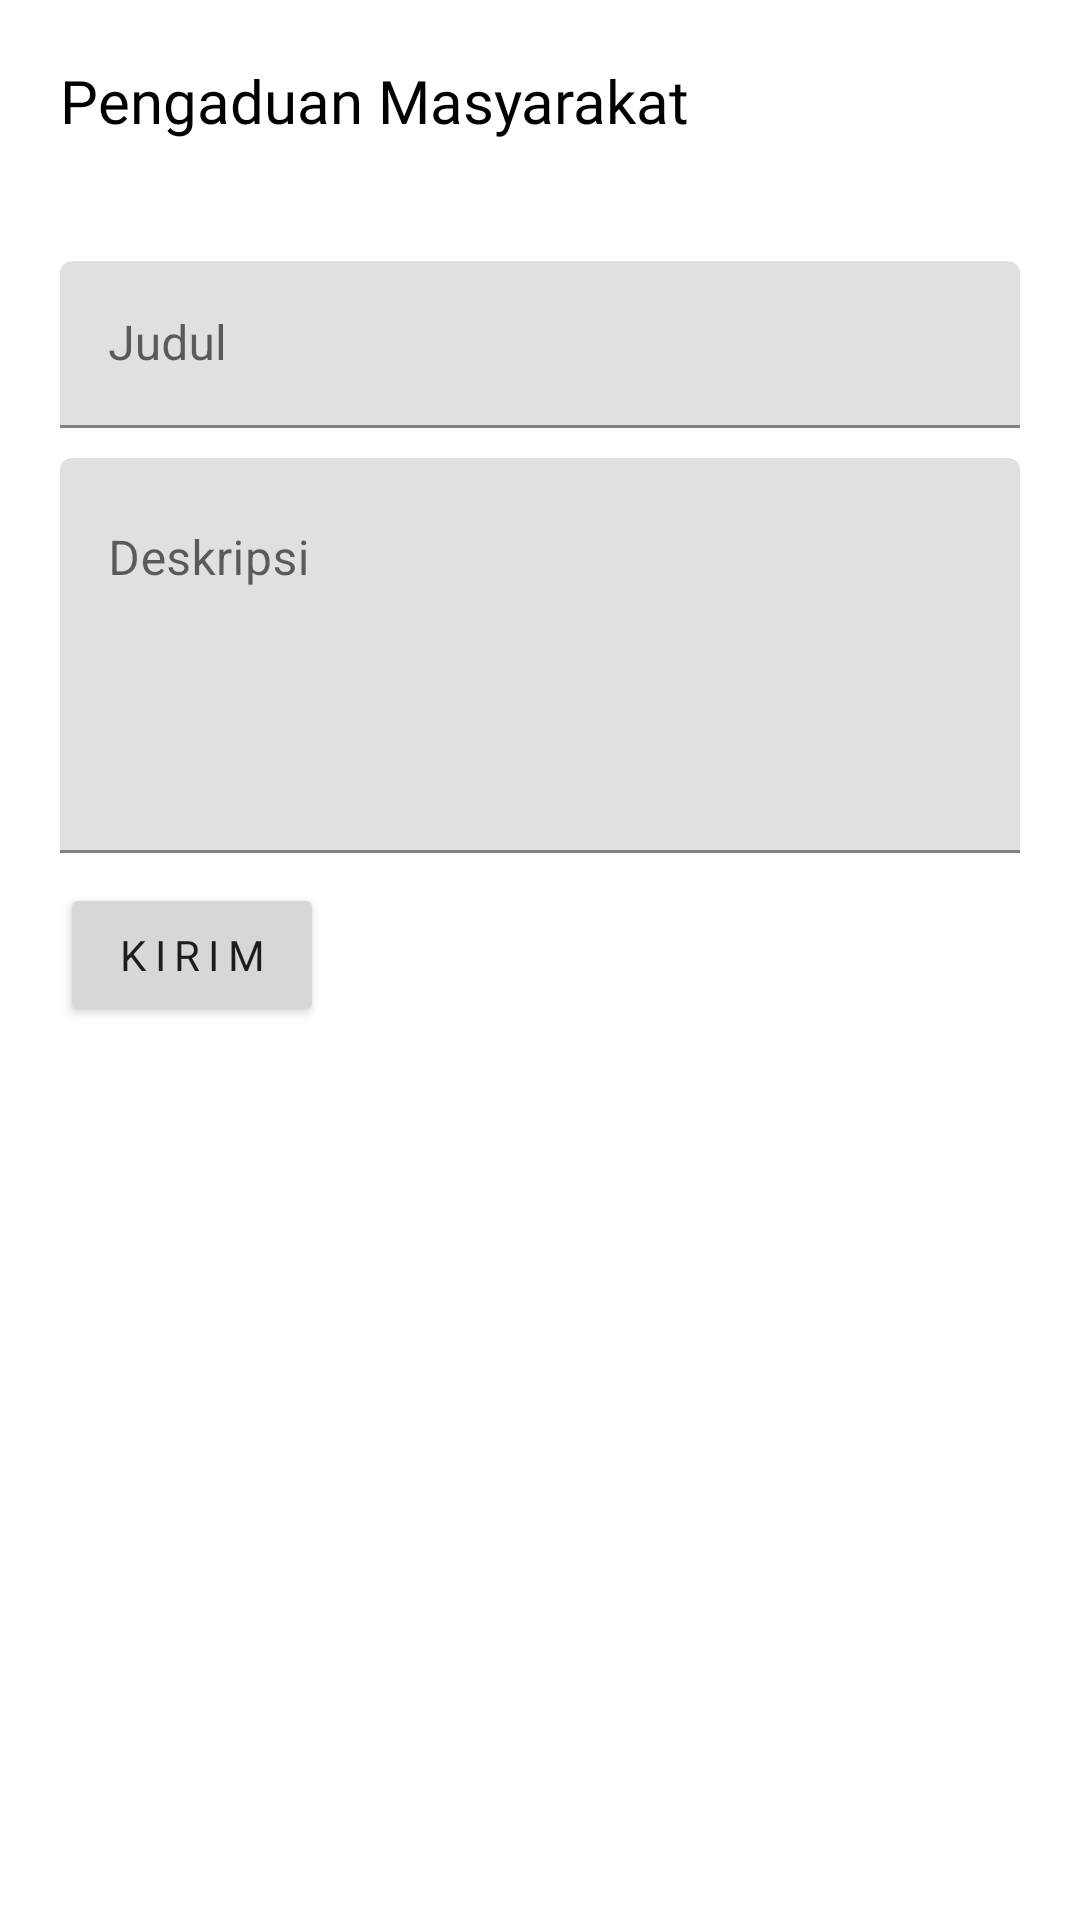

Android layout source for this screen:
<!-- AndroidManifest.xml: application theme Theme.DESA -->
<!-- res/layout/fragment_laporan.xml -->
<?xml version="1.0" encoding="utf-8"?>
<FrameLayout  xmlns:android="http://schemas.android.com/apk/res/android"
    xmlns:app="http://schemas.android.com/apk/res-auto"
    xmlns:tools="http://schemas.android.com/tools"
    android:layout_width="match_parent"
    android:layout_height="match_parent"
    tools:context=".ui.laporan.LaporanFragment">
    <LinearLayout
        android:layout_width="match_parent"
        android:layout_height="wrap_content"
        android:orientation="vertical"
        android:padding="20dp">
        <TextView
            android:layout_width="wrap_content"
            android:layout_height="wrap_content"
            android:fontFamily="@font/roboto_black"
            android:textColor="@color/black"
            android:textSize="20sp"
            android:layout_marginBottom="30dp"
            android:text="Pengaduan Masyarakat"/>

        <com.google.android.material.textfield.TextInputLayout
            android:id="@+id/judul"
            android:layout_marginTop="10dp"
            android:layout_width="match_parent"
            android:layout_height="wrap_content"
            app:layout_constraintEnd_toEndOf="@+id/username"
            app:layout_constraintStart_toStartOf="@+id/username"
            app:layout_constraintTop_toBottomOf="@+id/username"
            android:hint="Judul">

            <com.google.android.material.textfield.TextInputEditText
                android:id="@+id/inputJudul"
                android:layout_width="match_parent"
                android:inputType="textMultiLine"
                android:layout_height="wrap_content"
                />

        </com.google.android.material.textfield.TextInputLayout>
        <com.google.android.material.textfield.TextInputLayout
            android:id="@+id/deskripsi"
            android:layout_marginTop="10dp"
            android:layout_width="match_parent"
            android:layout_height="wrap_content"
            app:layout_constraintEnd_toEndOf="@+id/username"
            app:layout_constraintStart_toStartOf="@+id/username"
            app:layout_constraintTop_toBottomOf="@+id/username"
            android:hint="Deskripsi">

            <com.google.android.material.textfield.TextInputEditText
                android:id="@+id/inputdeskripsi"
                android:layout_width="match_parent"
                android:inputType="textMultiLine"
                android:gravity="start"
                android:lines="5"
                android:maxLines="10"
                android:layout_height="wrap_content"
                />

        </com.google.android.material.textfield.TextInputLayout>
        <Button
            android:id="@+id/btnLaporan"
            android:layout_width="wrap_content"
            android:text="Kirim"
            android:fontFamily="@font/roboto_black"
            android:letterSpacing="0.2"
            android:layout_height="wrap_content"
            android:layout_marginTop="10dp"/>
    </LinearLayout>


</FrameLayout>
<!-- resources referenced by this layout -->
<resources>
  <color name="black">#FF000000</color>
  <style name="Theme.DESA" parent="Theme.MaterialComponents.DayNight.DarkActionBar">
          
          <item name="colorPrimary">@color/red</item>
          <item name="colorPrimaryVariant">@color/redOld</item>
          <item name="colorOnPrimary">@color/white</item>
          
          <item name="colorSecondary">@color/teal_200</item>
          <item name="colorSecondaryVariant">@color/teal_700</item>
          <item name="colorOnSecondary">@color/black</item>
          
          <item name="android:statusBarColor" tools:targetApi="l">?attr/colorPrimaryVariant</item>
          
      </style>
  <color name="red">#DD3A4B</color>
  <color name="redOld">#932632</color>
  <color name="white">#FFFFFFFF</color>
  <color name="teal_200">#FF03DAC5</color>
  <color name="teal_700">#FF018786</color>
</resources>
